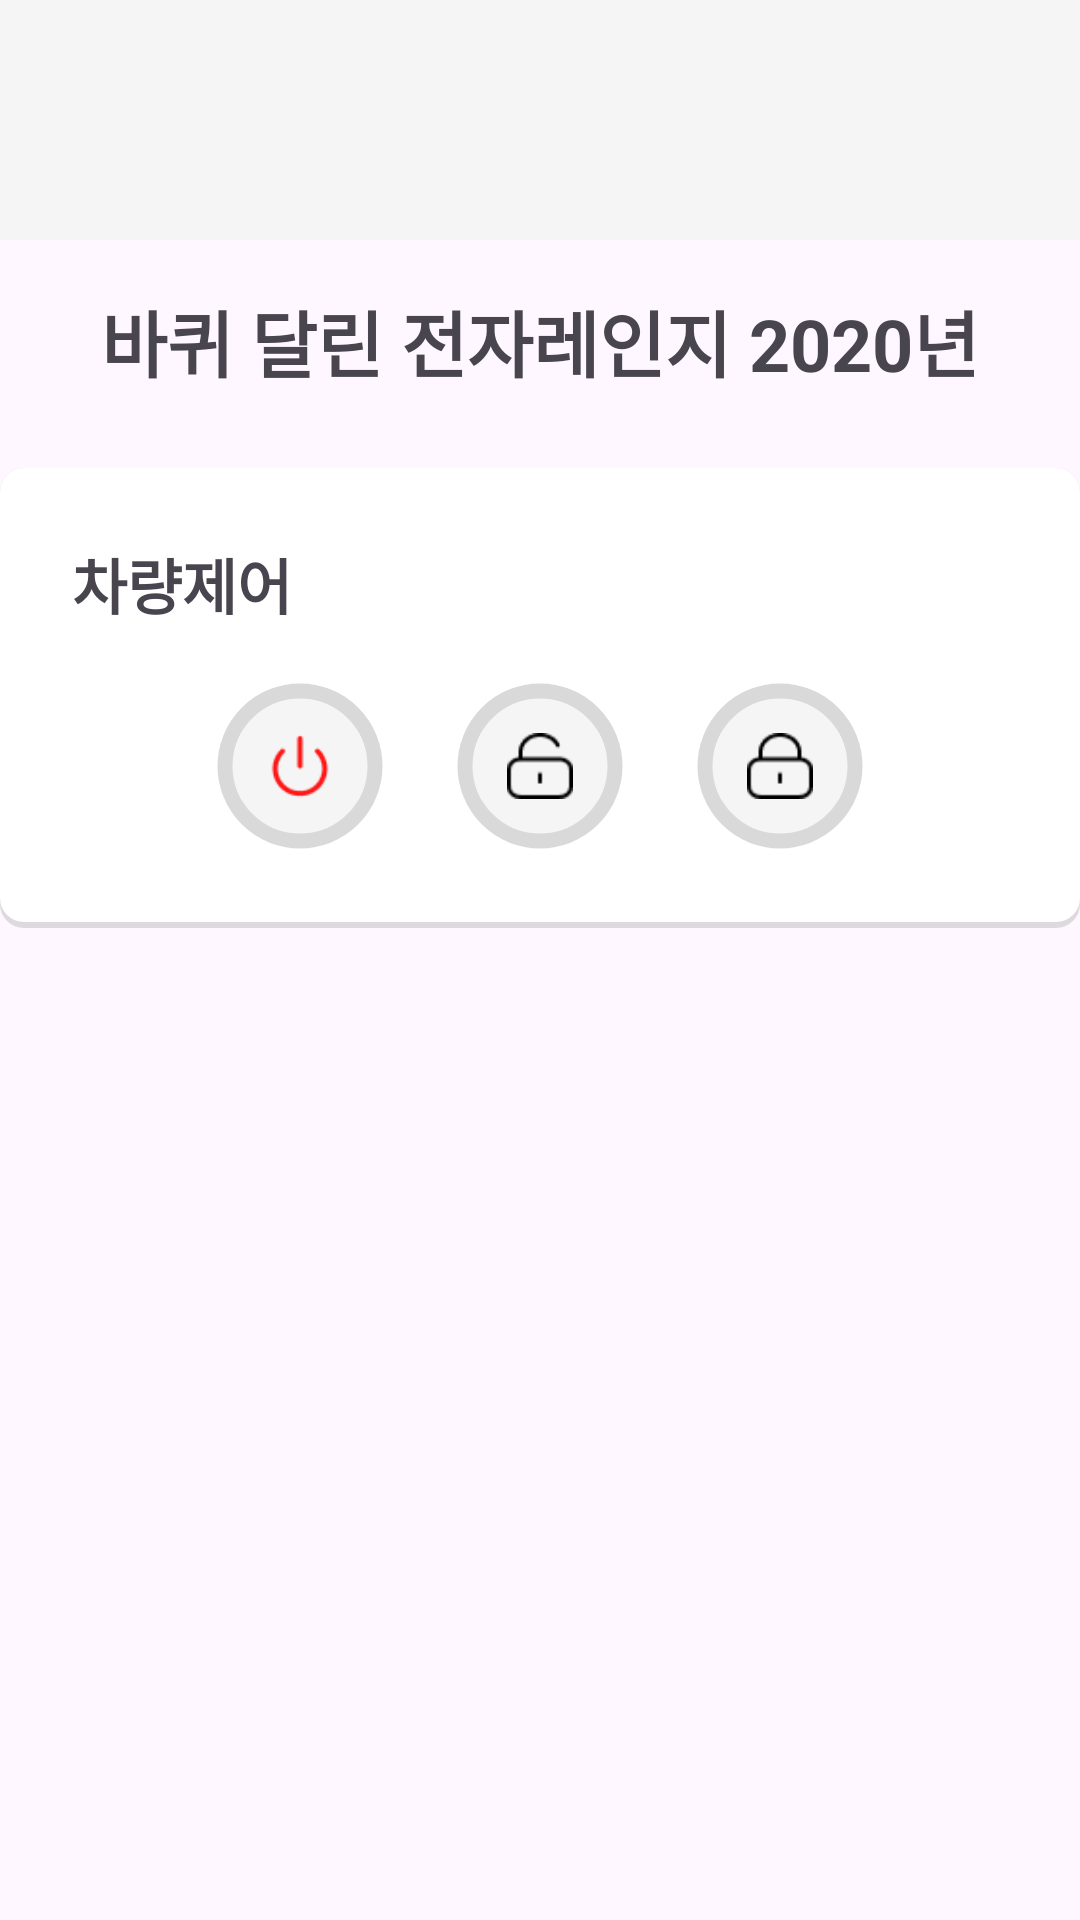

The Android layout XML behind this screen, and the referenced resources:
<!-- AndroidManifest.xml: application theme Theme.RightNow -->
<!-- res/layout/fragment_add2.xml -->
<?xml version="1.0" encoding="utf-8"?>
<LinearLayout xmlns:android="http://schemas.android.com/apk/res/android"
    xmlns:app="http://schemas.android.com/apk/res-auto"
    xmlns:tools="http://schemas.android.com/tools"
    android:layout_width="match_parent"
    android:layout_height="match_parent"

    android:layout_marginLeft="16dp"
    android:layout_marginRight="16dp"
    android:orientation="vertical">

    <LinearLayout
        android:layout_width="match_parent"
        android:layout_height="wrap_content"
        android:orientation="horizontal">

        <ImageView
            android:id="@+id/imageView6"
            android:layout_width="wrap_content"
            android:layout_height="80dp"
            android:layout_weight="1"
            android:background="#F5F5F5"
            android:paddingStart="80dp"
            android:paddingEnd="80dp"
            tools:src="@drawable/title" />
    </LinearLayout>

    <LinearLayout
        android:layout_width="match_parent"
        android:layout_height="wrap_content"
        android:orientation="vertical">

        <LinearLayout
            android:layout_width="match_parent"
            android:layout_height="wrap_content"
            android:orientation="vertical"
            android:paddingTop="16dp">

            <ImageView
                android:id="@+id/imageView7"
                android:layout_width="match_parent"
                android:layout_height="wrap_content"
                tools:src="@drawable/car_sample" />

            <TextView
                android:id="@+id/textView8"
                android:layout_width="match_parent"
                android:layout_height="wrap_content"
                android:gravity="center"
                android:paddingBottom="25dp"
                android:text="바퀴 달린 전자레인지 2020년"
                android:textSize="24sp"
                android:textStyle="bold" />
        </LinearLayout>

    </LinearLayout>

    <LinearLayout
        android:layout_width="match_parent"
        android:layout_height="wrap_content"
        android:background="@drawable/rounded_corner_shadow"
        android:orientation="vertical"
        android:padding="24dp">

        <TextView
            android:id="@+id/textView2"
            android:layout_width="match_parent"
            android:layout_height="wrap_content"
            android:paddingBottom="16dp"
            android:text="차량제어"
            android:textSize="20sp"
            android:textStyle="bold" />

        <LinearLayout
            android:layout_width="match_parent"
            android:layout_height="match_parent"
            android:gravity="center"
            android:orientation="horizontal">

            <ImageView
                android:id="@+id/imageView8"
                android:layout_width="60dp"
                android:layout_height="60dp"
                android:background="@drawable/rounded_gray"
                android:padding="19dp"
                app:srcCompat="@drawable/ic_power" />

            <ImageView
                android:id="@+id/imageView5"
                android:layout_width="60dp"
                android:layout_height="60dp"
                android:layout_marginLeft="20dp"
                android:background="@drawable/rounded_gray"
                android:padding="19dp"
                app:srcCompat="@drawable/ic_unlock" />

            <ImageView
                android:id="@+id/imageView2"
                android:layout_width="60dp"
                android:layout_height="60dp"
                android:layout_marginLeft="20dp"
                android:background="@drawable/rounded_gray"
                android:padding="19dp"
                app:srcCompat="@drawable/ic_lock" />

        </LinearLayout>

    </LinearLayout>

</LinearLayout>
<!-- resources referenced by this layout -->
<resources>
  <!-- drawable car_sample: png bitmap (drawable, 79119 bytes) -->
  <!-- drawable ic_lock: png bitmap (drawable, 483 bytes) -->
  <!-- drawable ic_power: png bitmap (drawable, 874 bytes) -->
  <!-- drawable ic_unlock: png bitmap (drawable, 476 bytes) -->
  <!-- drawable rounded_corner_shadow (drawable) -->
  <?xml version="1.0" encoding="utf-8"?>
  <layer-list xmlns:android="http://schemas.android.com/apk/res/android">
      
      <item>
          <shape android:shape="rectangle">
              <solid android:color="#20000000" />
              <corners android:radius="8dp" />
          </shape>
      </item>
      
      <item android:bottom="2dp">
          <shape android:shape="rectangle">
              <corners android:radius="8dp" />
              <solid android:color="@android:color/white" />
          </shape>
      </item>
  </layer-list>
  <!-- drawable rounded_gray (drawable) -->
  <?xml version="1.0" encoding="utf-8"?>
  <vector xmlns:android="http://schemas.android.com/apk/res/android"
      android:width="24dp"
      android:height="24dp"
      android:viewportWidth="24"
      android:viewportHeight="24">
  
      <path
          android:strokeColor="#D9D9D9"
          android:strokeWidth="2"
          android:fillColor="#F5F5F5"
          android:pathData="M12,12m-10,0a10,10 0,1 1,20 0a10,10 0,1 1,-20 0"/>
  </vector>
  <!-- drawable title: png bitmap (drawable, 90949 bytes) -->
  <style name="Theme.RightNow" parent="Base.Theme.RightNow" />
  <style name="Base.Theme.RightNow" parent="Theme.Material3.DayNight.NoActionBar">
          
          
      </style>
</resources>
